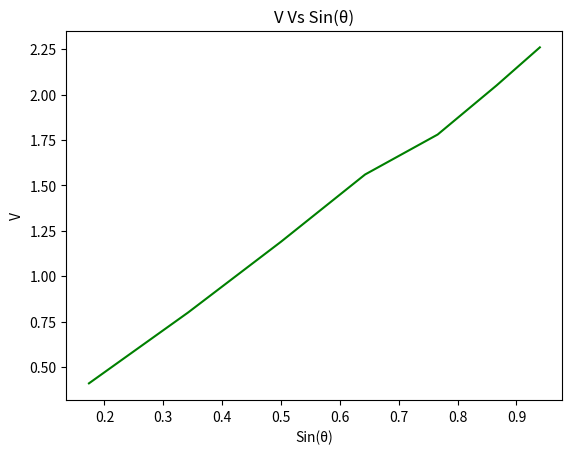
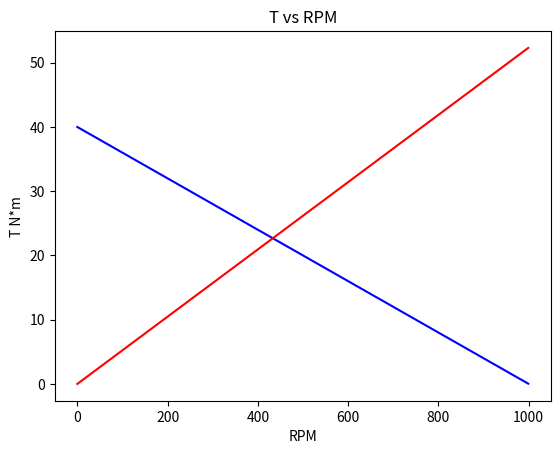

The script that saved these images, in order:
from matplotlib import pyplot as plt
import numpy as np

inclination = np.array([
  10, 20, 30, 40, 50, 60, 70
])

Vout = np.array([
  0.41, 0.80, 1.19, 1.56, 1.78, 2.05, 2.26
])

fig, ax = plt.subplots()

ax.plot(np.sin(np.deg2rad(inclination)), Vout, color='g')
ax.set_title('V Vs Sin(θ)')
ax.set_xlabel('Sin(θ)')
ax.set_ylabel('V')

k = Vout / np.sin(np.deg2rad(inclination))

kavg = sum(k)/len(k)

print(f' k_avg: {kavg:.5g}')

T0 = 40
w0 = 1000
Vs = 25

w_range = np.arange(0, 1000)
T = T0 * (1 - (w_range/w0))
T_l = 0.5*(w_range*2*np.pi)/60 #convert to rad/s

fig, ax1 = plt.subplots()
ax1.plot(w_range, T, color='b', label='Unloaded')
ax1.plot(w_range, T_l, color='r', label='loaded')

ax1.set_title('T vs RPM')
ax1.set_xlabel('RPM')
ax1.set_ylabel('T N*m')

# plt.show()

import math

omega = 1/((0.5/T0)+(1/w0))
T = omega * 0.5 
P = T * (math.pi * 2 * omega/60)
I = P/Vs

print(f'omega in rpm {omega:.5g}')
print(f'I in amps {I:.5g}')

Vs_ratio = 40/Vs
w0 *= Vs_ratio
T0 *= Vs_ratio
omega = 1/((0.5/T0)+(1/w0))
T = omega * 0.5
print(f'omega in rpm {omega:.5g}')
P = T * (omega * 2 *math.pi/60)
I = P/40
print(f'I in amps {I:.5g}')
